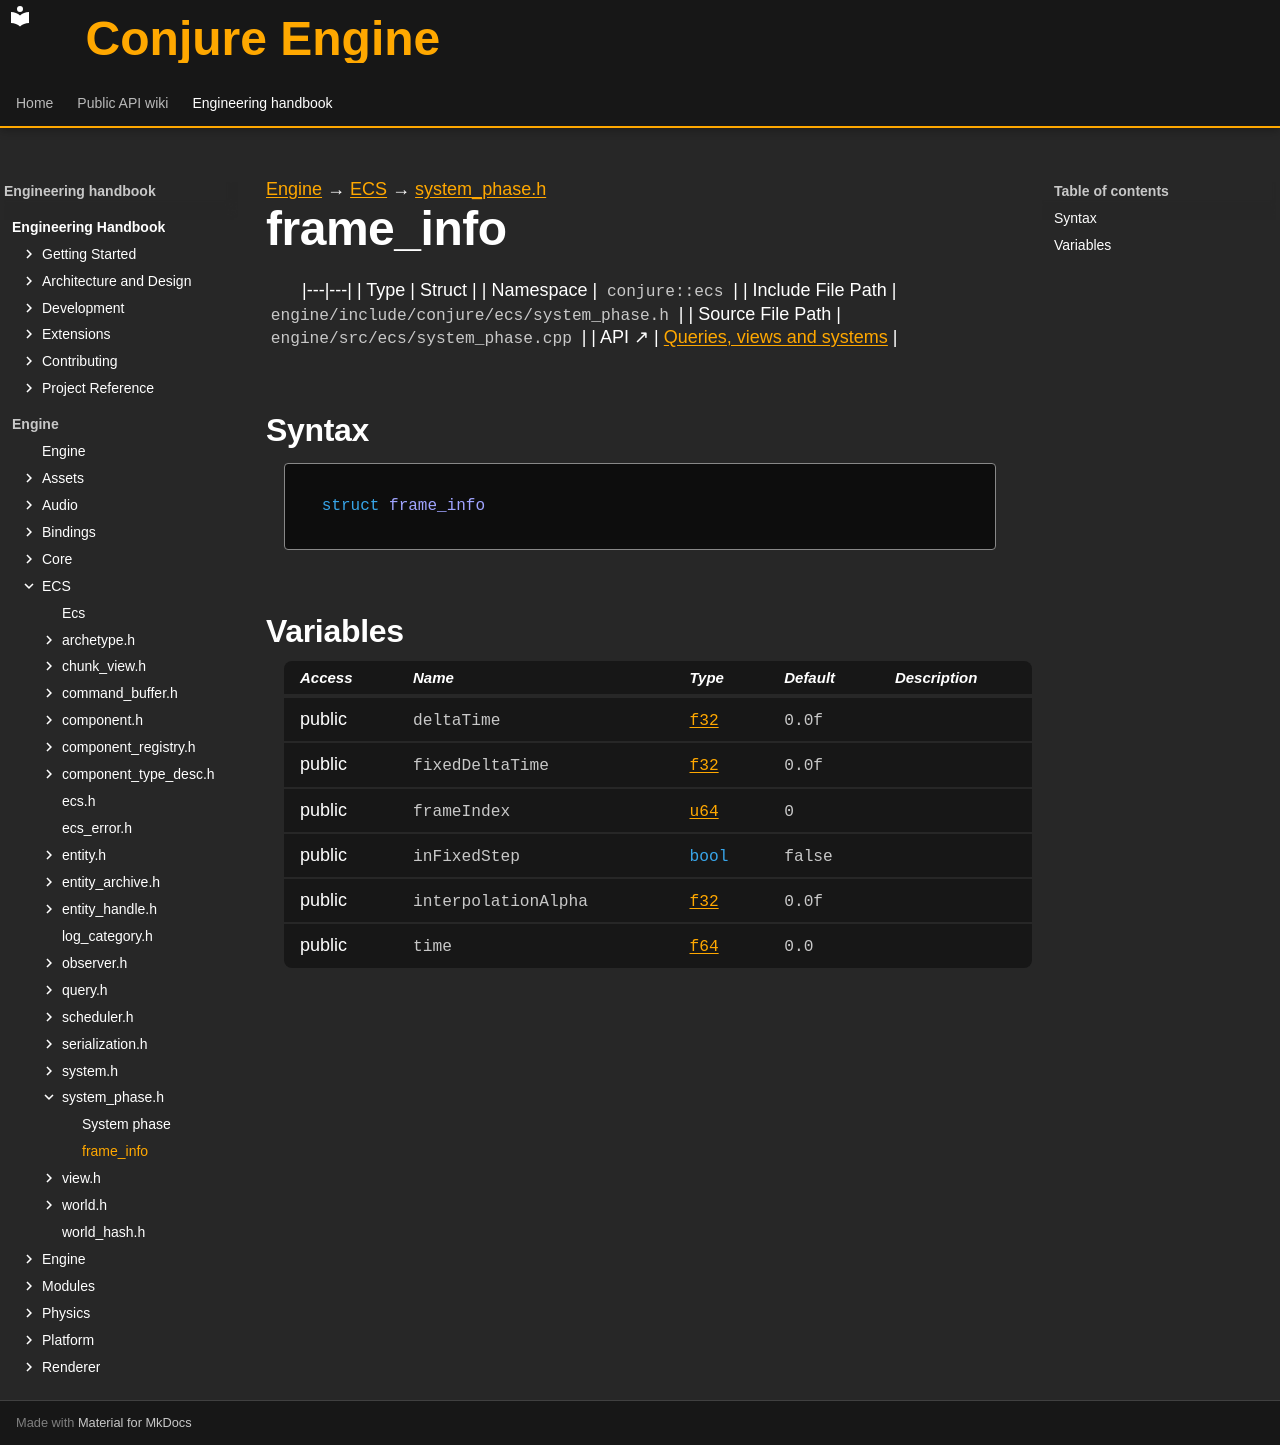

repository: Dozer90/Conjure-Engine · page: handbook/engine/ecs/system-phase/frame-info.html · generator: mkdocs

---
kind: struct
---

[Engine](../../../engine.md) → [ECS](../../ecs.md) → [system_phase.h](../system-phase.md)

# frame_info
<!-- doc-template:type -->

|---|---|
| Type | Struct |
| Namespace | `conjure::ecs` |
| Include File Path | `engine/include/conjure/ecs/system_phase.h` |
| Source File Path | `engine/src/ecs/system_phase.cpp` |
| API ↗ | [Queries, views and systems](../../../../api/ecs/queries-views-and-systems.md) |

## Syntax

```cpp
struct frame_info
```







## Variables

<table class="variable-table">
<thead><tr><th>Access</th><th>Name</th><th>Type</th><th>Default</th><th>Description</th></tr></thead>
<tbody>
<tr><td>public</td><td><code class="signature">deltaTime</code></td><td><code class="signature"><a href="../../core/types.html#symbol-f32">f32</a></code></td><td><code class="signature"><span class="mi">0.0</span>f</code></td><td></td></tr>
<tr><td>public</td><td><code class="signature">fixed<wbr>Delta<wbr>Time</code></td><td><code class="signature"><a href="../../core/types.html#symbol-f32">f32</a></code></td><td><code class="signature"><span class="mi">0.0</span>f</code></td><td></td></tr>
<tr><td>public</td><td><code class="signature">frameIndex</code></td><td><code class="signature"><a href="../../core/types.html#symbol-u64">u64</a></code></td><td><code class="signature"><span class="mi">0</span></code></td><td></td></tr>
<tr><td>public</td><td><code class="signature">inFixedStep</code></td><td><code class="signature"><span class="k">bool</span></code></td><td><code class="signature">false</code></td><td></td></tr>
<tr><td>public</td><td><code class="signature">interpolation<wbr>Alpha</code></td><td><code class="signature"><a href="../../core/types.html#symbol-f32">f32</a></code></td><td><code class="signature"><span class="mi">0.0</span>f</code></td><td></td></tr>
<tr><td>public</td><td><code class="signature">time</code></td><td><code class="signature"><a href="../../core/types.html#symbol-f64">f64</a></code></td><td><code class="signature"><span class="mi">0.0</span></code></td><td></td></tr>
</tbody>
</table>

<!-- doc-content:notes:start -->

<!-- doc-content:notes:end -->

<!-- doc-legacy-anchors:start -->
<a id="constructors"></a>
<a id="destructors"></a>
<a id="functions"></a>
<!-- doc-legacy-anchors:end -->
